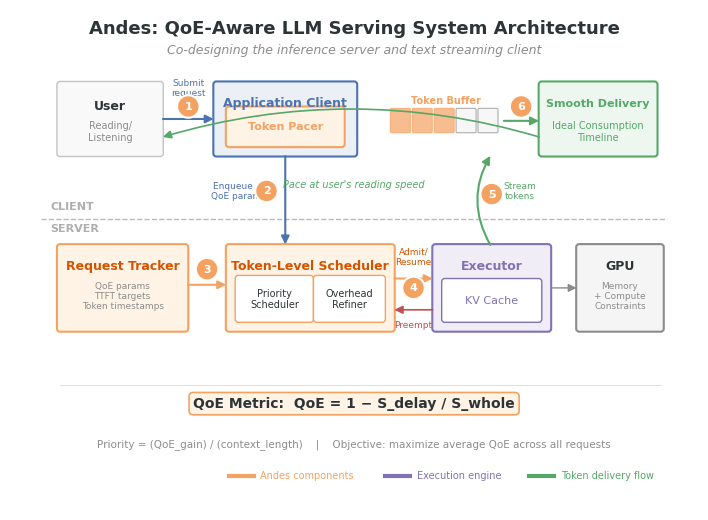

Python code for this plot: (Note: this script raises an exception after producing the figure.)
#!/usr/bin/env python3
"""Generate Figure: Andes System Architecture & Request Lifecycle Workflow.

Recreates the core contribution diagram from:
  "Andes: Defining and Enhancing Quality-of-Experience in LLM-Based Text Streaming Services"
  (Liu et al., 2024, arXiv:2404.16283)

Usage: python demo/figures/gen_fig_andes_workflow.py
Output: demo/figures/fig_andes_workflow.pdf, demo/figures/fig_andes_workflow.png
"""
import matplotlib.pyplot as plt
import matplotlib.patches as mpatches
from matplotlib.patches import FancyBboxPatch, FancyArrowPatch
import numpy as np
import os

# --- Publication defaults ---
plt.rcParams.update({
    "font.family": "sans-serif",
    "font.sans-serif": ["Helvetica", "Arial", "DejaVu Sans"],
    "font.size": 9,
    "axes.titlesize": 11,
    "axes.labelsize": 10,
    "figure.dpi": 300,
    "savefig.dpi": 300,
    "savefig.bbox": "tight",
    "savefig.pad_inches": 0.1,
})

# --- Color palette ---
C = {
    "orange":     "#F4A261",
    "orange_bg":  "#FFF3E6",
    "blue":       "#4C72B0",
    "blue_bg":    "#EBF0F7",
    "green":      "#55A868",
    "green_bg":   "#EDF7EF",
    "red":        "#C44E52",
    "purple":     "#8172B3",
    "purple_bg":  "#F0EDF7",
    "gray":       "#8C8C8C",
    "light_gray": "#F5F5F5",
    "dark":       "#2D3436",
    "white":      "#FFFFFF",
}

def draw_rounded_box(ax, xy, width, height, label, facecolor, edgecolor,
                     fontsize=8, fontweight="normal", text_color="#2D3436",
                     linewidth=1.5, alpha=1.0, zorder=2):
    """Draw a rounded rectangle with centered text."""
    x, y = xy
    box = FancyBboxPatch(
        (x, y), width, height,
        boxstyle="round,pad=0.05",
        facecolor=facecolor, edgecolor=edgecolor,
        linewidth=linewidth, alpha=alpha, zorder=zorder,
    )
    ax.add_patch(box)
    ax.text(x + width / 2, y + height / 2, label,
            ha="center", va="center", fontsize=fontsize,
            fontweight=fontweight, color=text_color, zorder=zorder + 1)
    return box

def draw_arrow(ax, start, end, color="#2D3436", style="-|>", linewidth=1.2,
               connectionstyle="arc3,rad=0", zorder=3):
    """Draw an arrow between two points."""
    arrow = FancyArrowPatch(
        start, end,
        arrowstyle=style,
        connectionstyle=connectionstyle,
        color=color, linewidth=linewidth, zorder=zorder,
        mutation_scale=12,
    )
    ax.add_patch(arrow)
    return arrow

def draw_circled_number(ax, xy, number, color="#F4A261", fontsize=8):
    """Draw a circled step number."""
    circle = plt.Circle(xy, 0.18, facecolor=color, edgecolor="white",
                       linewidth=1.5, zorder=5)
    ax.add_patch(circle)
    ax.text(xy[0], xy[1], str(number), ha="center", va="center",
            fontsize=fontsize, fontweight="bold", color="white", zorder=6)


fig, ax = plt.subplots(figsize=(10, 6.5))
ax.set_xlim(-0.5, 10.5)
ax.set_ylim(-0.5, 7.5)
ax.set_aspect("equal")
ax.axis("off")

# ============================================================
# Title
# ============================================================
ax.text(5.0, 7.2, "Andes: QoE-Aware LLM Serving System Architecture",
        ha="center", va="center", fontsize=13, fontweight="bold", color=C["dark"])
ax.text(5.0, 6.85, "Co-designing the inference server and text streaming client",
        ha="center", va="center", fontsize=9, color=C["gray"], style="italic")

# ============================================================
# Dashed separator: Client vs Server
# ============================================================
ax.plot([0, 10], [4.15, 4.15], linestyle="--", color=C["gray"], linewidth=1.0, alpha=0.6)
ax.text(0.15, 4.3, "CLIENT", fontsize=8, fontweight="bold", color=C["gray"], alpha=0.7)
ax.text(0.15, 3.95, "SERVER", fontsize=8, fontweight="bold", color=C["gray"], alpha=0.7)

# ============================================================
# CLIENT SIDE
# ============================================================

# User icon area
draw_rounded_box(ax, (0.3, 5.2), 1.6, 1.1, "",
                 facecolor=C["light_gray"], edgecolor=C["gray"],
                 linewidth=1.0, alpha=0.5)
ax.text(1.1, 5.95, "User", ha="center", va="center",
        fontsize=9, fontweight="bold", color=C["dark"])
ax.text(1.1, 5.55, "Reading/\nListening", ha="center", va="center",
        fontsize=7, color=C["gray"])

# Application Client
draw_rounded_box(ax, (2.8, 5.2), 2.2, 1.1, "",
                 facecolor=C["blue_bg"], edgecolor=C["blue"])
ax.text(3.9, 6.0, "Application Client", ha="center", va="center",
        fontsize=9, fontweight="bold", color=C["blue"])

# Token Pacer (inside Application Client, highlighted in orange)
draw_rounded_box(ax, (3.0, 5.35), 1.8, 0.55, "Token Pacer",
                 facecolor=C["orange_bg"], edgecolor=C["orange"],
                 fontsize=8, fontweight="bold", text_color=C["orange"])

# Buffer visualization
for i in range(5):
    bx = 5.6 + i * 0.35
    fc = C["orange"] if i < 3 else C["light_gray"]
    ec = C["orange"] if i < 3 else C["gray"]
    rect = FancyBboxPatch((bx, 5.55), 0.28, 0.35,
                           boxstyle="round,pad=0.02",
                           facecolor=fc, edgecolor=ec,
                           linewidth=0.8, alpha=0.7, zorder=2)
    ax.add_patch(rect)
ax.text(6.47, 6.05, "Token Buffer", ha="center", va="center",
        fontsize=7, fontweight="bold", color=C["orange"])

# Ideal Consumption Timeline box
draw_rounded_box(ax, (8.0, 5.2), 1.8, 1.1, "",
                 facecolor=C["green_bg"], edgecolor=C["green"])
ax.text(8.9, 6.0, "Smooth Delivery", ha="center", va="center",
        fontsize=8, fontweight="bold", color=C["green"])
ax.text(8.9, 5.55, "Ideal Consumption\nTimeline", ha="center", va="center",
        fontsize=7, color=C["green"])

# ============================================================
# SERVER SIDE
# ============================================================

# Request Tracker
draw_rounded_box(ax, (0.3, 2.4), 2.0, 1.3, "",
                 facecolor=C["orange_bg"], edgecolor=C["orange"])
ax.text(1.3, 3.4, "Request Tracker", ha="center", va="center",
        fontsize=9, fontweight="bold", color="#D35400")
ax.text(1.3, 2.92, "QoE params\nTTFT targets\nToken timestamps", ha="center", va="center",
        fontsize=6.5, color=C["gray"])

# Token-Level Request Scheduler
draw_rounded_box(ax, (3.0, 2.4), 2.6, 1.3, "",
                 facecolor=C["orange_bg"], edgecolor=C["orange"])
ax.text(4.3, 3.4, "Token-Level Scheduler", ha="center", va="center",
        fontsize=9, fontweight="bold", color="#D35400")

# Sub-boxes inside scheduler
draw_rounded_box(ax, (3.15, 2.55), 1.15, 0.65, "Priority\nScheduler",
                 facecolor=C["white"], edgecolor=C["orange"],
                 fontsize=7, linewidth=1.0)
draw_rounded_box(ax, (4.4, 2.55), 1.05, 0.65, "Overhead\nRefiner",
                 facecolor=C["white"], edgecolor=C["orange"],
                 fontsize=7, linewidth=1.0)

# Executor + KV Cache
draw_rounded_box(ax, (6.3, 2.4), 1.8, 1.3, "",
                 facecolor=C["purple_bg"], edgecolor=C["purple"])
ax.text(7.2, 3.4, "Executor", ha="center", va="center",
        fontsize=9, fontweight="bold", color=C["purple"])
draw_rounded_box(ax, (6.45, 2.55), 1.5, 0.6, "KV Cache",
                 facecolor=C["white"], edgecolor=C["purple"],
                 fontsize=8, linewidth=1.0, text_color=C["purple"])

# GPU Resources
draw_rounded_box(ax, (8.6, 2.4), 1.3, 1.3, "",
                 facecolor=C["light_gray"], edgecolor=C["gray"])
ax.text(9.25, 3.4, "GPU", ha="center", va="center",
        fontsize=9, fontweight="bold", color=C["dark"])
ax.text(9.25, 2.92, "Memory\n+ Compute\nConstraints", ha="center", va="center",
        fontsize=6.5, color=C["gray"])

# ============================================================
# ARROWS: Request Lifecycle
# ============================================================

# Step 1: User -> Application Client (Submit request)
draw_arrow(ax, (1.9, 5.75), (2.8, 5.75), color=C["blue"], linewidth=1.5)
draw_circled_number(ax, (2.35, 5.95), 1)
ax.text(2.35, 6.25, "Submit\nrequest", ha="center", va="center",
        fontsize=6.5, color=C["blue"])

# Step 2: Client -> Server (Enqueue with QoE params)
draw_arrow(ax, (3.9, 5.2), (3.9, 3.7), color=C["blue"], linewidth=1.5)
draw_circled_number(ax, (3.6, 4.6), 2)
ax.text(3.15, 4.6, "Enqueue +\nQoE params", ha="center", va="center",
        fontsize=6.5, color=C["blue"])

# Step 3: Request Tracker -> Scheduler (Track state)
draw_arrow(ax, (2.3, 3.1), (3.0, 3.1), color=C["orange"], linewidth=1.5)
draw_circled_number(ax, (2.65, 3.35), 3)

# Step 4: Scheduler -> Executor (Admit/Resume or Preempt)
draw_arrow(ax, (5.6, 3.2), (6.3, 3.2), color=C["orange"], linewidth=1.5)
ax.text(5.95, 3.55, "Admit/\nResume", ha="center", va="center",
        fontsize=6.5, color="#D35400")
draw_arrow(ax, (6.3, 2.7), (5.6, 2.7), color=C["red"], linewidth=1.2,
           style="-|>")
ax.text(5.95, 2.45, "Preempt", ha="center", va="center",
        fontsize=6.5, color=C["red"])
draw_circled_number(ax, (5.95, 3.05), 4)

# Step 5: Executor generates tokens -> push to client
draw_arrow(ax, (7.2, 3.7), (7.2, 5.2), color=C["green"], linewidth=1.5,
           connectionstyle="arc3,rad=-0.3")
ax.text(7.65, 4.6, "Stream\ntokens", ha="center", va="center",
        fontsize=6.5, color=C["green"])
draw_circled_number(ax, (7.2, 4.55), 5)

# Step 6: Token buffer -> smooth delivery
draw_arrow(ax, (7.35, 5.72), (8.0, 5.72), color=C["green"], linewidth=1.5)
draw_circled_number(ax, (7.67, 5.95), 6)

# Step 7: Smooth delivery -> User
draw_arrow(ax, (8.0, 5.45), (1.9, 5.45), color=C["green"], linewidth=1.2,
           connectionstyle="arc3,rad=0.15")
ax.text(5.0, 4.7, "Pace at user's reading speed", ha="center", va="center",
        fontsize=7, color=C["green"], style="italic")

# Executor <-> GPU
draw_arrow(ax, (8.1, 3.05), (8.6, 3.05), color=C["gray"], linewidth=1.0)

# ============================================================
# Bottom: QoE Formula
# ============================================================
formula_y = 0.8
ax.plot([0.3, 9.9], [1.5, 1.5], linestyle="-", color=C["gray"],
        linewidth=0.5, alpha=0.4)

ax.text(5.0, 1.2, "QoE Metric:  QoE = 1 \u2212 S_delay / S_whole",
        ha="center", va="center", fontsize=10, fontweight="bold",
        color=C["dark"],
        bbox=dict(boxstyle="round,pad=0.3", facecolor=C["orange_bg"],
                  edgecolor=C["orange"], linewidth=1.2))

ax.text(5.0, 0.55, "Priority = (QoE_gain) / (context_length)    |    "
        "Objective: maximize average QoE across all requests",
        ha="center", va="center", fontsize=7.5, color=C["gray"])

# ============================================================
# Legend: Andes components highlighted
# ============================================================
legend_y = 0.05
ax.plot([3.0, 3.4], [legend_y, legend_y], color=C["orange"], linewidth=3)
ax.text(3.5, legend_y, "Andes components", va="center", fontsize=7, color=C["orange"])
ax.plot([5.5, 5.9], [legend_y, legend_y], color=C["purple"], linewidth=3)
ax.text(6.0, legend_y, "Execution engine", va="center", fontsize=7, color=C["purple"])
ax.plot([7.8, 8.2], [legend_y, legend_y], color=C["green"], linewidth=3)
ax.text(8.3, legend_y, "Token delivery flow", va="center", fontsize=7, color=C["green"])

# ============================================================
# Save
# ============================================================
out_dir = os.path.dirname(os.path.abspath(__file__))
fig.savefig(os.path.join(out_dir, "fig_andes_workflow.pdf"))
fig.savefig(os.path.join(out_dir, "fig_andes_workflow.png"), dpi=300)
plt.close(fig)
print("Saved: fig_andes_workflow.pdf, fig_andes_workflow.png")
